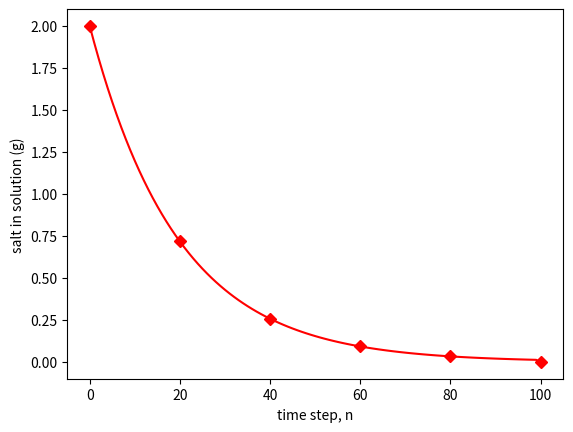

Source code (Python):
# -*- coding: utf-8 -*-
"""
Created on Fri Jan 22 08:31:34 2021

[redacted]

[redacted]
Quiz 04 Question 2
Salt removal model
"""

import numpy as np
import matplotlib.pyplot as plt

# volume of solution is constant 1000mL
vol = 1000

c = np.zeros(101) 
salt = np.zeros(101)

salt[0] = 2
c[0] = salt[0]/vol

# mass of salt (g) in each time step =
# salt(n-1)(g) - concentration (n-1)(g/ml) * 50 (ml)

for i in range(1,100):
    salt[i] = salt[i-1] - c[i-1]*50   
    c[i] = salt[i]/vol

# 100 time steps:
t_cycle = np.linspace(0,100,101)

# mass of salt in solution after 20 steps:
# salt[20] = approx. 0.717 g
print(salt[20]) 

# plot with markers at every 20 time steps:
plt.plot(t_cycle,salt,'-rD', markevery = 20)
plt.xlabel("time step, n"); plt.ylabel("salt in solution (g)")
